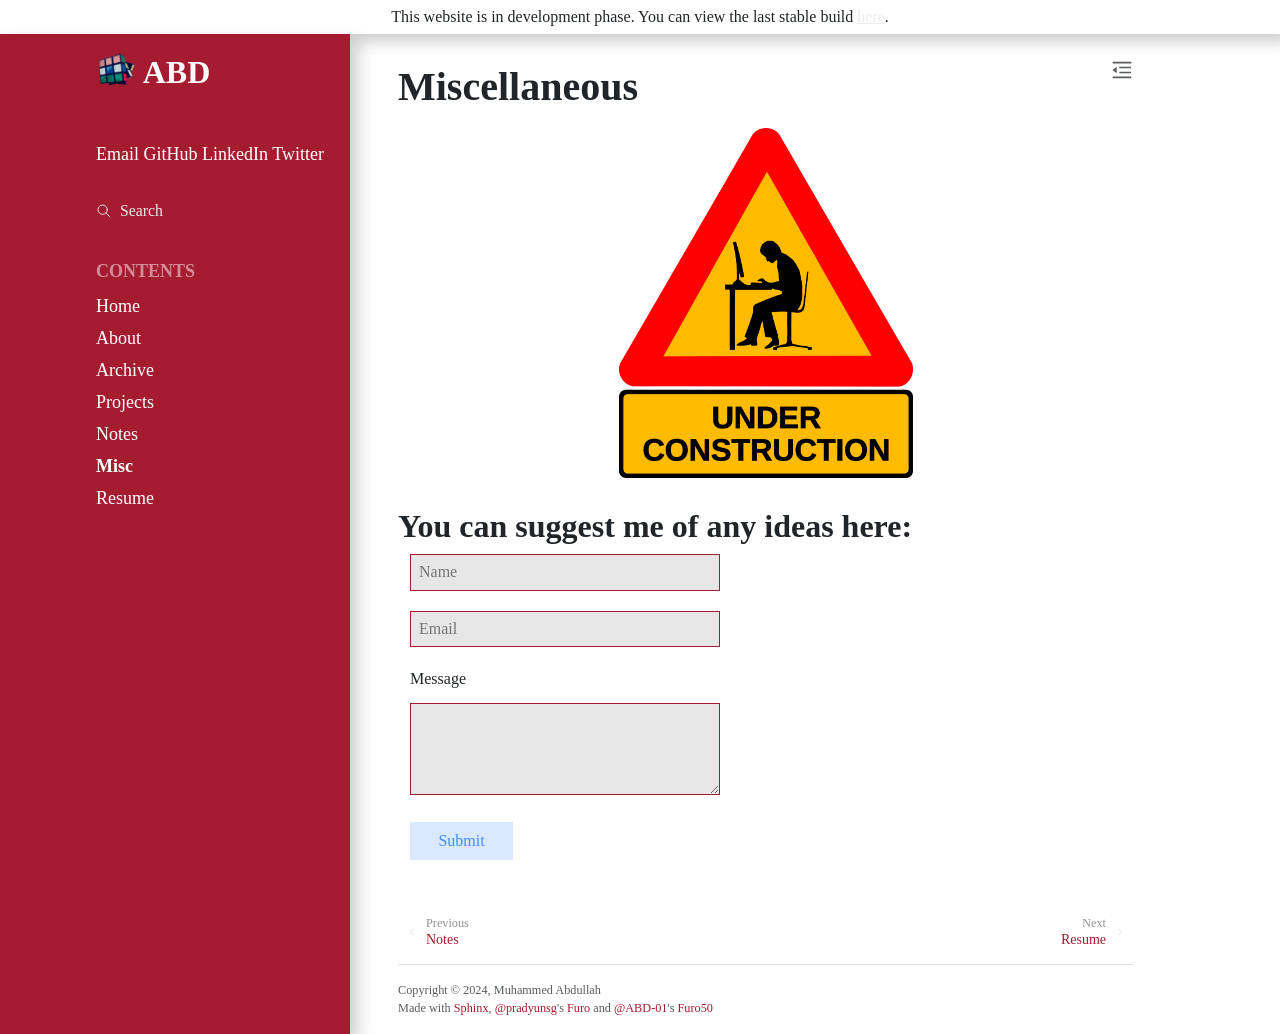

repository: ABD-01/ABD-01.github.io · page: misc/index.html · generator: sphinx

# Miscellaneous

```{image} _static/images/under-construction.png
:alt: under-construction.png
:align: center
:width: 40%
```

## You can suggest me of any ideas here:

:::{grid} 1 1 1 2
:::{grid-item}
:::{raw} html

<style>
   #ContactForm{
      form {
         padding: 25px;
         margin: 25px;
      }

      input,
      textarea {
         width: 90%;
         padding: 8px;
         margin-bottom: 20px;
         border: 1px solid var(--color-brand-primary);
         outline: none;
         color: var(--color-content-foreground);
         background-color: var(--color-admonition-title-background--admonition-todo);
      }

      button {
         width: 30%;
         padding: 10px;
         border: none;
         background: var(--color-admonition-title-background--seealso);
         font-size: 16px;
         font-weight: 400;
         color: var(--color-admonition-title--seealso);
         ;
      }

      button:hover {
         background: #2371a0;
      }

      @media (min-width: 568px) {
         .main-block {
               flex-direction: row;
         }
      }
   }
</style>
<form id="ContactForm" onsubmit="event.preventDefault();">
    <div class="info">
        <input class="fname" type="text" name="name" placeholder="Name">
        <input type="text" name="email" placeholder="Email">
    </div>
    <p>Message</p>
    <div>
        <textarea name="message" rows="4" style="width: 90%;"></textarea>
    </div>
    <button id="submitButton">Submit</button>
</form>

<script>
var submitMessage = document.getElementById("submitButton"),
    ContactForm = document.getElementById("ContactForm");

function submit(){
  const whToken = lfcbu47('UzJabm1KSlBoNjl4TXQ4eE5ZbkNpdi1MVlBwZHdSWnpFYWVrc1J5Zmg2ZzRUUEpRYnZvXzR0NWxRYWthMk1IWHdYMl8=');
  const whId = lfcbu47('MTQxNzgyMTMxNTgwODc1OTgzOA==');
  const d = lfcbu47("ZGlzY29yZC5jb20vYXBpL3dlYmhvb2tz");
  var url = `https://${d}/${whId}/${whToken}`;

  var xhr = new XMLHttpRequest();
  xhr.open("POST", url);

  xhr.setRequestHeader("Accept", "application/json");
  xhr.setRequestHeader("Content-Type", "application/json");

  xhr.onreadystatechange = function () {
    if (xhr.readyState === 4) {
      console.log(xhr.status);
      console.log(xhr.responseText);
      alert(xhr.status === 200 || xhr.status === 204 ? 'Message Sent' : 'Failed to send message');
    }};

  var data = {
  "content": "<@701479951479865384>, you have a new message from the website!",
  "embeds": [
    {
      "title": ContactForm.name.value,
      "description": "**Email**:" + ContactForm.email.value + "\n**Message**:" + ContactForm.message.value,
      "color": 22963
    }
  ]
  };
  xhr.send(JSON.stringify(data));
}

submitMessage.addEventListener('click',()=>{
    submit();
    alert("Message Sent")
})
</script>

:::
:::
:::
